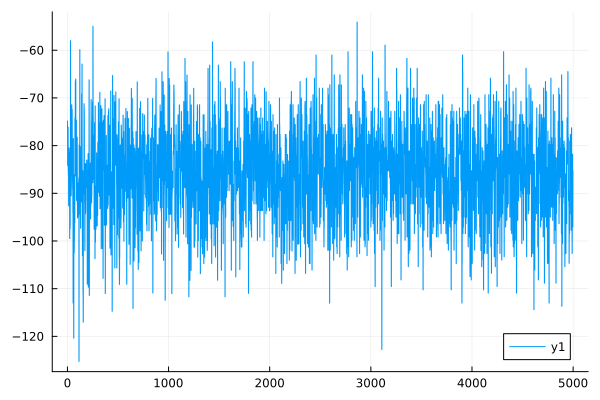

The file beside this chart, header and first rows:
0	-74.85989550047412
1	-74.84
2	-84.16
3	-83.96
4	-80.69
5	-80.61
6	-76.22
7	-76.12
8	-84.97
9	-84.87
10	-86.36
11	-86.29
12	-92.6
13	-92.63
14	-86.2
15	-86.08
16	-80.58
17	-80.48
18	-81.35
19	-81.28
20	-84.28
21	-84.13
22	-99.51
23	-99.43
24	-86.84
25	-86.72
26	-97.45
27	-97.31
28	-88.81
29	-88.84
30	-58.02
31	-57.99
32	-90.59
33	-90.42
34	-87.58
35	-87.52
36	-90.55
37	-90.46
38	-88.78
39	-88.74
40	-74.35
41	-74.28
42	-71.46
43	-71.41
44	-86.49
45	-86.43
46	-72.42
47	-72.42
48	-78.47
49	-78.48
50	-87.48
51	-87.47
52	-89.3
53	-89.3
54	-94.14
55	-94.09
56	-113
57	-113
58	-78.55
59	-78.49
60	-98.4
... 4,939 more rows
